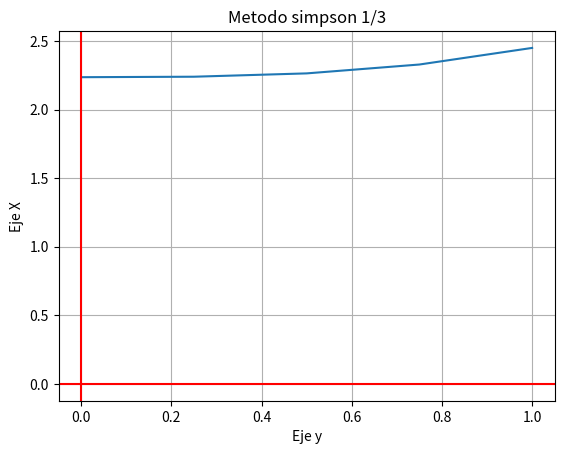

Generate this figure with matplotlib:
#FUNCION REGLA DE SIMPSON 1/3
import matplotlib.pyplot as plt
import numpy as np                        #importacion de librerias

def integracion_sim13(x, y):              #Definicion de la funcion
  I = []                                  #Valor acumulado de la integral

  if len(y) == len(x):                    #Comparar tamaño de los vectores de la variable 'x' y 'y'
    n = len(x) - 1                        #cantidad de subintervalos

    if n%2 == 0:                          #Verificacion del numero de subintervalos par
      a = x[0]                            #Limite de integracion inferior
      b = x[n]                            #Limite de integracion superior
      sumy1 = 0                           #Sumatoria del valor de la funcion en las posiciones impares
      sumy2 = 0                           #Sumatoria del valor de la funcion en las posiciones pares

      for i in range(1, n):               #ciclo para llevar a cabo las sumatorias

        if i%2 != 0:                      #Condicional para posiciones impares
          sumy1 += y[i]                   #Sumatoria de impares

        else:
          sumy2 += y[i]                   #Sumatoria de pares

      I = round((b - a)*(y[0] + 4*sumy1 + 2*sumy2 + y[n])/(3*n), 6)  #Formula de la regla de simpson 1/3 multiple


    else:
      print("+")

  else:
    print("'x' y 'y' deben ser del mismo tamaño")

  return(I)

#==============================================================================

#DATOS DE ENTRADA
a = 0                         #Limite de integracion inferior del problema
b = 1                       #Limite de integracion superior del problema
n = 4                        #Cantidad de subintervalos

#DATOS DE ENTRADA FUNCION
x = np.linspace(a, b, n + 1)  #Vector de datos en 'x'
#y = 0.2 + 25*x - 200*x**2 + 675*x**3 - 900*x**4 + 400*x**5      #Funcion del problema

y= np.sqrt(5+x**3)
#DATOS DE ENTRADA NUMERICOS
#x = [1, 2, 3, 4, 5, 6, 7, 8, 9, 10, 11]
#y = [5, 5.5, 5.7, 5.9, 6.3, 6.5, 6.9, 8, 9, 12, 15]

print(integracion_sim13(x, y))               #solucion numerica de la integral

#aqui empieza la graficacion de la funcion
def funcion(x):
  #f= 0.2 + 25*x - 200*x**2 + 675*x**3 - 900*x**4 + 400*x**5
  f = np.sqrt(5+x**3)
  return f

yn = funcion(x)
plt.plot(x, yn)  # frafica la funcion (establece taaño plano, traza la grafica)
plt.grid(True)
plt.axhline(0, color="#ff0000")  # establece las lineas de origen en x y el color
plt.axvline(0, color="#ff0000")  # establece las lineas de origen en y y el color
plt.title("Metodo simpson 1/3")
plt.ylabel("Eje X")
plt.xlabel("Eje y")
plt.show()